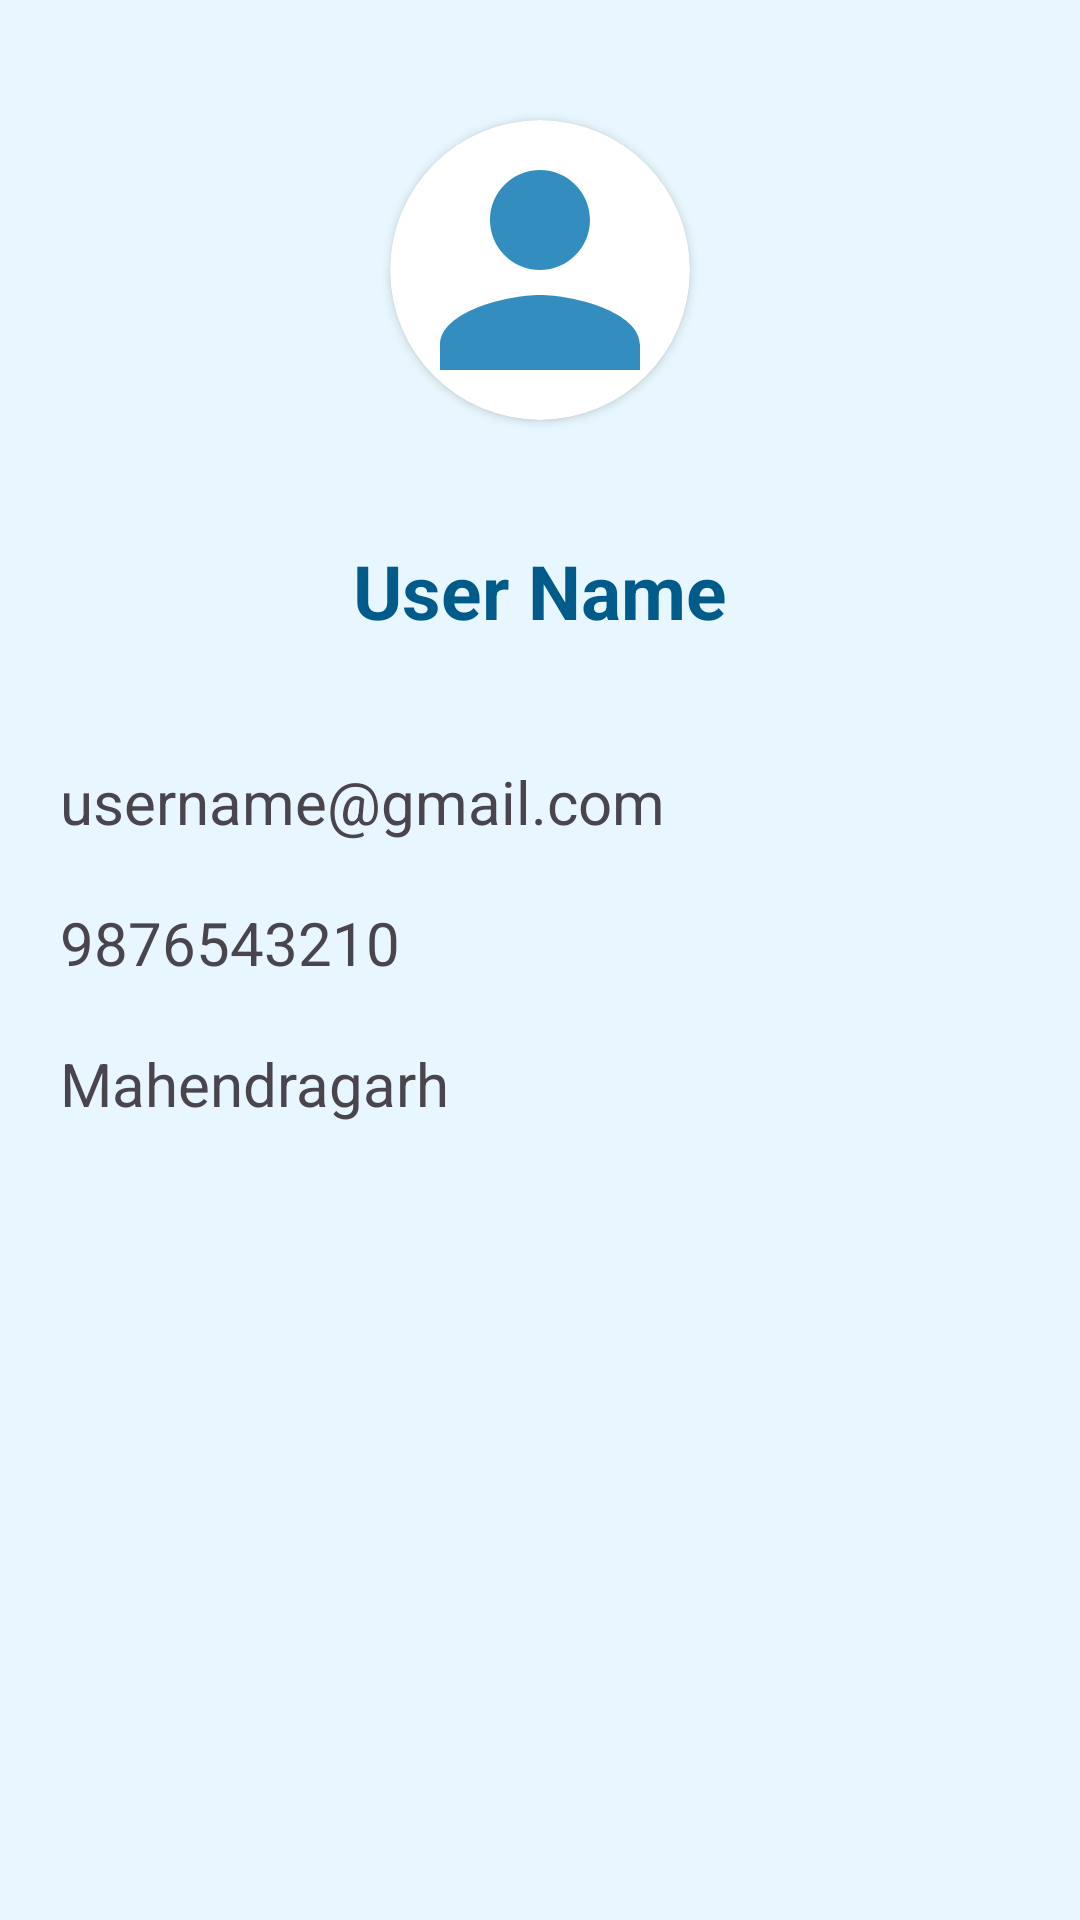

Layout XML and referenced resources for this Android screen:
<!-- AndroidManifest.xml: application theme Theme.Library -->
<!-- res/layout/fragment_profile.xml -->
<?xml version="1.0" encoding="utf-8"?>
<ScrollView xmlns:android="http://schemas.android.com/apk/res/android"
    xmlns:app="http://schemas.android.com/apk/res-auto"
    xmlns:tools="http://schemas.android.com/tools"
    android:layout_width="match_parent"
    android:layout_height="match_parent"
    android:background="@color/colorPrimaryLight"
    tools:context=".fragment.ProfileFragment">

    
    
    

    
    
    
    

    
    
    
    
    
    
    
    

    
    
    
    
    
    
    

    
    
    
    
    
    
    
    
    

    
    
    
    

    
    
    
    
    
    
    

    
    
    
    
    
    
    
    
    

    

    
    
    
    
    
    
    
    

    
    
    
    

    
    
    
    
    
    
    
    
    
    
    
    
    
    
    
    
    
    
    
    
    

    
    
    
    

    
    
    
    
    
    

    
    
    
    

    
    
    
    
    
    

    
    
    
    
    
    

    <LinearLayout
        android:layout_width="match_parent"
        android:layout_height="wrap_content"
        android:orientation="vertical">

        <androidx.cardview.widget.CardView
            android:id="@+id/cvProfile"
            android:layout_width="100dp"
            android:layout_height="100dp"
            android:layout_gravity="center"
            android:layout_margin="40dp"
            app:cardCornerRadius="50dp"
            app:cardPreventCornerOverlap="false">

            <ImageView
                android:id="@+id/imgProfileImage"
                android:layout_width="100dp"
                android:layout_height="100dp"
                android:importantForAccessibility="no"
                android:scaleType="centerCrop"
                android:src="@drawable/ic_user_photo" />
        </androidx.cardview.widget.CardView>

        <TextView
            android:id="@+id/txtUserName"
            android:layout_width="match_parent"
            android:layout_height="wrap_content"
            android:layout_marginLeft="20dp"
            android:layout_marginRight="20dp"
            android:text="@string/user_name"
            android:textAlignment="center"
            android:textColor="@color/colorPrimaryDark"
            android:textSize="25sp"
            android:textStyle="bold" />

        <TextView
            android:id="@+id/txtUserEmail"
            android:layout_width="match_parent"
            android:layout_height="wrap_content"
            android:layout_marginLeft="20dp"
            android:layout_marginTop="40dp"
            android:layout_marginRight="20dp"
            android:text="@string/username_gmail_com"
            android:textSize="20sp" />

        <TextView
            android:id="@+id/txtUserPhone"
            android:layout_width="match_parent"
            android:layout_height="wrap_content"
            android:layout_marginLeft="20dp"
            android:layout_marginTop="20dp"
            android:layout_marginRight="20dp"
            android:text="@string/user_phone"
            android:textSize="20sp" />

        <TextView
            android:id="@+id/txtUserAddress"
            android:layout_width="match_parent"
            android:layout_height="wrap_content"
            android:layout_marginLeft="20dp"
            android:layout_marginTop="20dp"
            android:layout_marginRight="20dp"
            android:text="@string/user_address"
            android:textSize="20sp" />
    </LinearLayout>

</ScrollView>
<!-- resources referenced by this layout -->
<resources>
  <color name="colorPrimaryDark">#005A8A</color>"
  <color name="colorPrimaryLight">#E8F7FF</color>
  <color name="fragmentHead">#E1E1E1</color>
  <!-- drawable ic_user_photo (drawable-anydpi) -->
  <vector xmlns:android="http://schemas.android.com/apk/res/android"
      android:width="24dp"
      android:height="24dp"
      android:alpha="0.8"
      android:tint="@color/colorPrimary"
      android:viewportWidth="24"
      android:viewportHeight="24">
      <path
          android:fillColor="@android:color/white"
          android:pathData="M12,12c2.21,0 4,-1.79 4,-4s-1.79,-4 -4,-4 -4,1.79 -4,4 1.79,4 4,4zM12,14c-2.67,0 -8,1.34 -8,4v2h16v-2c0,-2.66 -5.33,-4 -8,-4z" />
  </vector>
  <string name="user_address">Mahendragarh</string>
  <string name="user_name">User Name</string>
  <string name="user_phone">9876543210</string>
  <string name="username_gmail_com">username@gmail.com</string>
  <style name="Theme.Library" parent="Base.Theme.Library">
          <item name="android:statusBarColor">@color/colorPrimaryDark</item>
      </style>
  <color name="colorPrimary">#0072AF</color>
  <style name="Base.Theme.Library" parent="Theme.Material3.DayNight.NoActionBar">
          
          
      </style>
</resources>
